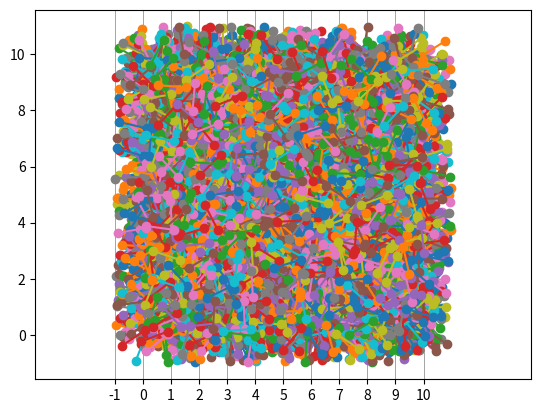

Source code (Python):
import numpy as np
import matplotlib.pyplot as plt

plt.figure()
plt.axis("equal")

def generareGrid(nr,dist):
    ax = plt.gca()
    ax.set_xlim(-1, nr)
    x_ticks = np.arange(-1, nr, dist)
    ax.set_xticks(x_ticks, minor=False)
    ax.grid(which='major', axis='x', linestyle='-', linewidth='0.5', color='gray')

def stick(lungime,nr):
    global n
    global gap
    x1 = np.random.uniform(0,nr)
    y1 = np.random.uniform(0,nr)

    unghi = np.random.uniform(0 , 2 * np.pi)

    x2 = x1 + lungime * np.cos(unghi)
    y2 = y1 + lungime * np.sin(unghi)

    for i in range(0,nr+1,gap):
        if (x1 < i < x2) or (x1 > i > x2):
            n = n + 1
            break

    plt.plot([x1, x2], [y1, y2], marker='o')


N = 10000
nr = 10
gap = 1
lungimeBat = 1
n = 0

generareGrid(nr+1, gap)

for i in range(N):
    stick(lungimeBat, nr)

print(2*N*lungimeBat/(n*gap))

plt.show()

# [redacted]